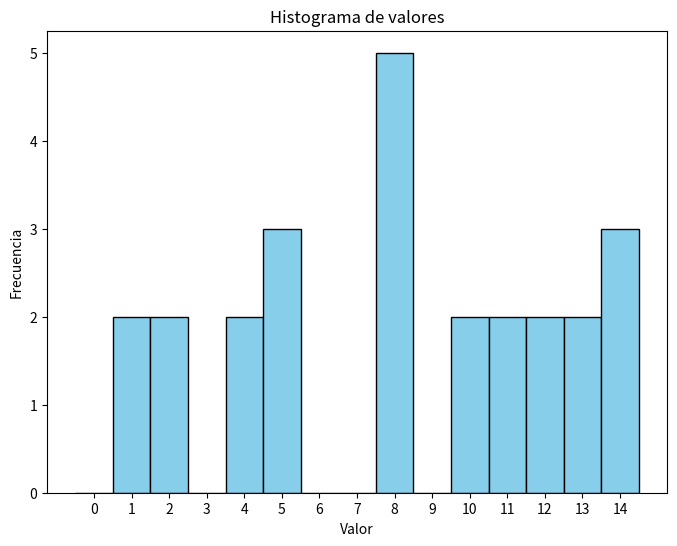

Generate this figure with matplotlib:
import matplotlib.pyplot as plt

# Datos
data = [12, 8, 5, 14, 14,
        13, 10, 13, 5, 8,
        1, 2, 5, 8, 8,
        12, 2, 4, 4, 1,
        8, 11, 11, 10, 14]

# Rango completo de 0 a 14
bins = range(0, 16)  # De 0 a 14, el 15 es el límite superior

# Crear el histograma
plt.figure(figsize=(8, 6))
plt.hist(data, bins=bins, color='skyblue', edgecolor='black', align='left')

# Ajustar ejes para ver todos los valores
plt.xticks(range(0, 15))  # Marcas en el eje X de 0 a 14

# Etiquetas
plt.title('Histograma de valores')
plt.xlabel('Valor')
plt.ylabel('Frecuencia')

# Guardar en PNG
plt.savefig('histograma_equalizado.eps')

# Mostrar (opcional)
plt.show()
